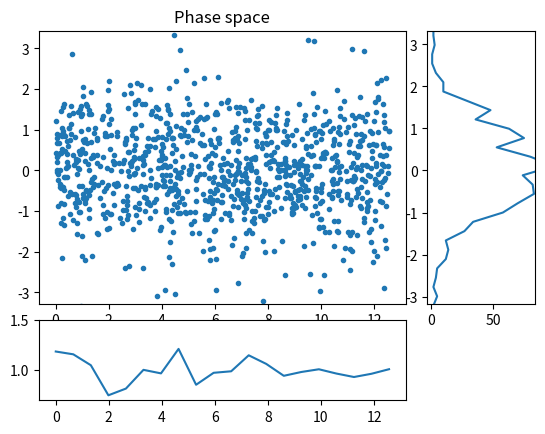
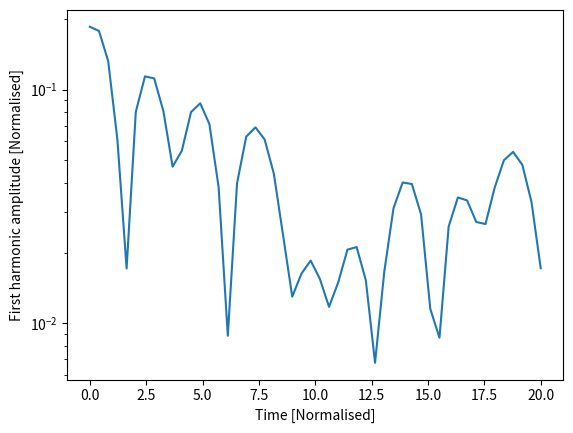

Generate these figures, in order, with matplotlib:
#!/usr/bin/env python
#
# Electrostatic PIC code in a 1D cyclic domain

from numpy import arange, concatenate, zeros, linspace, floor, array, pi
from numpy import sin, cos, sqrt, random, histogram

import matplotlib.pyplot as plt # Matplotlib plotting library

# Addons for optimisation
import scipy.ndimage 

try:
    import matplotlib.gridspec as gridspec  # For plot layout grid
    got_gridspec = True
except:
    got_gridspec = False

# Need an FFT routine, either from SciPy or NumPy
try:
    from scipy.fftpack import fft, ifft
except:
    # No SciPy FFT routine. Import NumPy routine instead
    from numpy.fft import fft, ifft

def rk4step(f, y0, dt, args=()):
    """ Takes a single step using RK4 method """
    k1 = f(y0, *args)
    k2 = f(y0 + 0.5*dt*k1, *args)
    k3 = f(y0 + 0.5*dt*k2, *args)
    k4 = f(y0 + dt*k3, *args)

    return y0 + (k1 + 2.*k2 + 2.*k3 + k4)*dt / 6.

def calc_density(position, ncells, L):
    """ Calculate charge density given particle positions
    
    Input
      position  - Array of positions, one for each particle
                  assumed to be between 0 and L
      ncells    - Number of cells
      L         - Length of the domain

    Output
      density   - contains 1 if evenly distributed
    """
    # This is a crude method and could be made more efficient
    
    density = zeros([ncells])
    nparticles = len(position)
    
    dx = L / ncells       # Uniform cell spacing
    # Vectorising optimisations
    p = position / dx # converting position into a cell number fraction
    plower = p.astype(int)        # Cell to the left (rounding down; except negatives but leaving unchanged)
    offset = p - plower    # Offset from the left
    nOffset = 1. - offset # Offset from right
    offsets_summed_grouped = scipy.ndimage.sum_labels(offset, plower, arange(ncells)) # Sum of offsets per bin, sorted
    nOffsets_summed_grouped = scipy.ndimage.sum_labels(nOffset, plower, arange(ncells)) # Sum of offsets from right per bin, sorted
    density += nOffsets_summed_grouped
    density[(arange(ncells)+1)%ncells] += offsets_summed_grouped    
    density *= float(ncells) / float(nparticles)  # Make average density equal to 1
    return density

def periodic_interp(y, x):
    """
    Linear interpolation of a periodic array y at index x
    
    Input

    y - Array of values to be interpolated
    x - Index where result required. Can be an array of values
    
    Output
    
    y[x] with non-integer x
    """
    ny = len(y)
    if len(x) > 1:
        y = array(y) # Make sure it's a NumPy array for array indexing
    xl = floor(x).astype(int) # Left index
    dx = x - xl
    xl = ((xl % ny) + ny) % ny  # Ensures between 0 and ny-1 inclusive
    return y[xl]*(1. - dx) + y[(xl+1)%ny]*dx

def fft_integrate(y):
    """ Integrate a periodic function using FFTs
    """
    n = len(y) # Get the length of y
    
    f = fft(y) # Take FFT
    # Result is in standard layout with positive frequencies first then negative
    # n even: [ f(0), f(1), ... f(n/2), f(1-n/2) ... f(-1) ]
    # n odd:  [ f(0), f(1), ... f((n-1)/2), f(-(n-1)/2) ... f(-1) ]
    
    if n % 2 == 0: # If an even number of points
        k = concatenate( (arange(0, n/2+1), arange(1-n/2, 0)) )
    else:
        k = concatenate( (arange(0, (n-1)/2+1), arange( -(n-1)/2, 0)) )
    k = 2.*pi*k/n
    
    # Modify frequencies by dividing by ik
    f[1:] /= (1j * k[1:]) 
    f[0] = 0. # Set the arbitrary zero-frequency term to zero
    
    return ifft(f).real # Reverse Fourier Transform
   

def pic(f, ncells, L):
    """ f contains the position and velocity of all particles
    """
    nparticles = len(f)//2     # Two values for each particle
    pos = f[0:nparticles] # Position of each particle
    vel = f[nparticles:]      # Velocity of each particle

    dx = L / float(ncells)    # Cell spacing

    # Ensure that pos is between 0 and L
    pos = ((pos % L) + L) % L
    
    # Calculate number density, normalised so 1 when uniform
    density = calc_density(pos, ncells, L)
    
    # Subtract ion density to get total charge density
    rho = density - 1.
    
    # Calculate electric field
    E = -fft_integrate(rho)*dx
    
    # Interpolate E field at particle locations
    accel = -periodic_interp(E, pos/dx)

    # Put back into a single array
    return concatenate( (vel, accel) )

####################################################################

def run(pos, vel, L, ncells=None, out=[], output_times=linspace(0,20,100), cfl=0.5):
    
    if ncells == None:
        ncells = int(sqrt(len(pos))) # A sensible default

    dx = L / float(ncells)
    
    f = concatenate( (pos, vel) )   # Starting state
    nparticles = len(pos)
    
    time = 0.0
    for tnext in output_times:
        # Advance to tnext
        stepping = True
        while stepping:
            # Maximum distance a particle can move is one cell
            dt = cfl * dx / max(abs(vel))
            if time + dt >= tnext:
                # Next time will hit or exceed required output time
                stepping = False
                dt = tnext - time
            #print "Time: ", time, dt
            f = rk4step(pic, f, dt, args=(ncells, L))
            time += dt
            
        # Extract position and velocities
        pos = ((f[0:nparticles] % L) + L) % L
        vel = f[nparticles:]
        
        # Send to output functions
        for func in out:
            func(pos, vel, ncells, L, time)
        
    return pos, vel

####################################################################
# 
# Output functions and classes
#

class Plot:
    """
    Displays three plots: phase space, charge density, and velocity distribution
    """
    def __init__(self, pos, vel, ncells, L):
        
        d = calc_density(pos, ncells, L)
        vhist, bins  = histogram(vel, int(sqrt(len(vel))))
        vbins = 0.5*(bins[1:]+bins[:-1])
        
        # Plot initial positions
        if got_gridspec:
            self.fig = plt.figure()
            self.gs = gridspec.GridSpec(4, 4)
            ax = self.fig.add_subplot(self.gs[0:3,0:3])
            self.phase_plot = ax.plot(pos, vel, '.')[0]
            ax.set_title("Phase space")
            
            ax = self.fig.add_subplot(self.gs[3,0:3])
            self.density_plot = ax.plot(linspace(0, L, ncells), d)[0]
            
            ax = self.fig.add_subplot(self.gs[0:3,3])
            self.vel_plot = ax.plot(vhist, vbins)[0]
        else:
            self.fig = plt.figure()
            self.phase_plot = plt.plot(pos, vel, '.')[0]
            
            self.fig = plt.figure()
            self.density_plot = plt.plot(linspace(0, L, ncells), d)[0]
            
            self.fig = plt.figure()
            self.vel_plot = plt.plot(vhist, vbins)[0]
        plt.ion()
        plt.show()
        
    def __call__(self, pos, vel, ncells, L, t):
        d = calc_density(pos, ncells, L)
        vhist, bins  = histogram(vel, int(sqrt(len(vel))))
        vbins = 0.5*(bins[1:]+bins[:-1])
        
        self.phase_plot.set_data(pos, vel) # Update the plot
        self.density_plot.set_data(linspace(0, L, ncells), d)
        self.vel_plot.set_data(vhist, vbins)
        plt.draw()
        plt.pause(0.05)
        

class Summary:
    def __init__(self):
        self.t = []
        self.firstharmonic = []
        
    def __call__(self, pos, vel, ncells, L, t):
        # Calculate the charge density
        d = calc_density(pos, ncells, L)
        
        # Amplitude of the first harmonic
        fh = 2.*abs(fft(d)[1]) / float(ncells)
        
        print ("Time:", t, "First:", fh)
        
        self.t.append(t)
        self.firstharmonic.append(fh)

####################################################################
# 
# Functions to create the initial conditions
#

def landau(npart, L, alpha=0.2):
    """
    Creates the initial conditions for Landau damping
    
    """
    # Start with a uniform distribution of positions
    pos = random.uniform(0., L, npart)
    pos0 = pos.copy()
    k = 2.*pi / L
    for i in range(10): # Adjust distribution using Newton iterations
        pos -= ( pos + alpha*sin(k*pos)/k - pos0 ) / ( 1. + alpha*cos(k*pos) )
        
    # Normal velocity distribution
    vel = random.normal(0.0, 1.0, npart)
    
    return pos, vel

def twostream(npart, L, vbeam=2):
    # Start with a uniform distribution of positions
    pos = random.uniform(0., L, npart)
    # Normal velocity distribution
    vel = random.normal(0.0, 1.0, npart)
    
    np2 = int(npart / 2)
    vel[:np2] += vbeam  # Half the particles moving one way
    vel[np2:] -= vbeam  # and half the other
    
    return pos,vel

####################################################################

if __name__ == "__main__":
    # Generate initial condition
    #
    if False:
        # 2-stream instability
        L = 100
        ncells = 20
        pos, vel = twostream(10000, L, 3.)
    else:
        # Landau damping
        L = 4.*pi
        ncells = 20
        npart = 1000
        pos, vel = landau(npart, L)
    
    # Create some output classes
    p = Plot(pos, vel, ncells, L) # This displays an animated figure
    s = Summary()                 # Calculates, stores and prints summary info
    
    # Run the simulation
    pos, vel = run(pos, vel, L, ncells, 
                   out=[p, s],                      # These are called each output
                   output_times=linspace(0.,20,50)) # The times to output
    
    # Summary stores an array of the first-harmonic amplitude
    # Make a semilog plot to see exponential damping
    plt.figure()
    plt.plot(s.t, s.firstharmonic)
    plt.xlabel("Time [Normalised]")
    plt.ylabel("First harmonic amplitude [Normalised]")
    plt.yscale('log')
    
    plt.ioff() # This so that the windows stay open
    plt.show()
    
    
